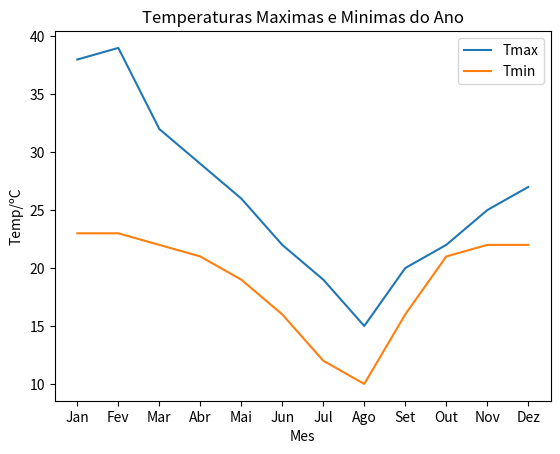

Reproduce this figure in Python.
# importar biblioteca
from pylab import plot, show, legend, title, xlabel, ylabel
import matplotlib.pyplot as plt

# informacoes do grafico
meses = ['Jan', 'Fev', 'Mar','Abr','Mai','Jun','Jul','Ago','Set','Out','Nov','Dez']
Tmax = [38,39,32,29,26,22,19,15,20,22,25,27]
Tmin = [23,23,22,21,19,16,12,10,16,21,22,22]
plt.plot(meses,Tmax,meses,Tmin)

# descricoes do grafico
title('Temperaturas Maximas e Minimas do Ano')
xlabel('Mes')
ylabel('Temp/ºC')
legend(['Tmax','Tmin'])

# salvar imagem do grafico
plt.savefig('ImgTemp.png',format='png', transparent = True)

# exibindo o grafio
plt.show()